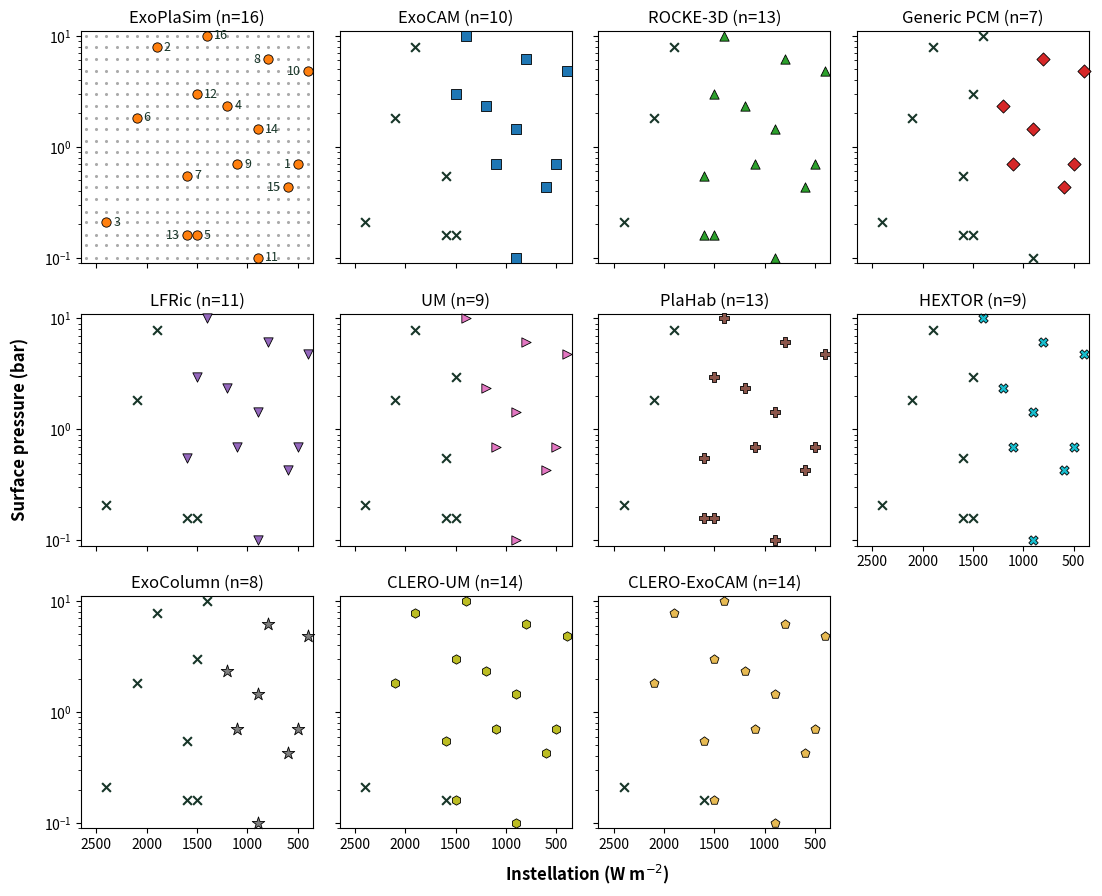

Write Python code to recreate this figure.
import numpy as np
import matplotlib.pyplot as plt
from matplotlib.transforms import offset_copy
from scipy.stats import qmc

# Axis labels in bold, and set a little clear of the tick labels
plt.rcParams[ 'axes.labelweight' ] = 'bold'
plt.rcParams[ 'axes.labelpad' ]    = 8

#--------------------------------------------------------------------
# Sparse sample grid

flux = np.arange( 400, 2700, 100 )
pn2  = np.array( [ 0.10, 0.13, 0.16, 0.21, 0.26, 0.34, 0.43, 0.55, 0.70, 0.89, 1.13, 1.44, 1.83, 2.34, 2.98, 3.79, 4.83, 6.16, 7.85, 10.0 ] )

seed1   = 5936744
seed2   = 397676
seq2sol = 1800

grid = np.array( [ [flux[i], pn2[j]] for i in range( len(flux) ) for j in range( len(pn2) ) ] )

sampler1 = qmc.Sobol( d=2, scramble=True, seed=seed1 )
sample1a = sampler1.random_base2( m=3 )
sample1  = np.floor( qmc.scale( sample1a, [0, 0], [len(flux), len(pn2)] ) ).astype( int )
flux1    = flux[ sample1[:,0] ]
pres1    = pn2[  sample1[:,1] ]

sampler2 = qmc.Sobol( d=2, scramble=True, seed=seed2 )
sample2a = sampler2.random_base2( m=3 )
sample2  = np.floor( qmc.scale( sample2a, [0, 0], [np.where( flux == seq2sol )[0][0], len(pn2)] ) ).astype( int )
flux2    = flux[ sample2[:,0] ]
pres2    = pn2[  sample2[:,1] ]

flux_all = np.concatenate( [flux1, flux2] )
pres_all = np.concatenate( [pres1, pres2] )

# Stable (completed) mask for each model — True = stable, False = runaway/unavailable
exocam_mask  = np.array( [True,  False, False, True,  False, False, False, True,
                           True,  True,  True,  True,  False, True,  True,  True ] )
rocke3d_mask = np.array( [True,  False, False, True,  True,  False, True,  True,
                           True,  True,  True,  True,  True,  True,  True,  True ] )
pcm_mask     = np.array( [True,  False, False, True,  False, False, False, True,
                           True,  True,  False, False, False, True,  True,  False] )
plahab_mask  = np.array( [True,  False, False, True,  True,  False, True,  True,
                           True,  True,  True,  True,  True,  True,  True,  True ] )
lfric_mask   = np.array( [True,  False, False, True,  False, False, True,  True,
                           True,  True,  True,  True,  False, True,  True,  True ] )
# HEXTOR: all seven gaps are runaways beyond its radiative lookup table. Case 10
# was a CO2-condensation exclusion until its CO2 was corrected to the protocol's
# 400 ubar partial pressure (2026-09-14), and Case 16 was treated as a runaway
# until the RH 0.8 resubmission (2026-09-16) brought it inside the table.
hextor_mask  = np.array( [True,  False, False, True,  False, False, False, True,
                           True,  True,  True,  False, False, True,  True,  True ] )
# ExoColumn: all eight gaps are incipient runaways with no steady state at that
# (S, p): HEXTOR's runaway set plus Case 16.
exocolumn_mask = np.array( [True,  False, False, True,  False, False, False, True,
                            True,  True,  True,  False, False, True,  True,  False] )
# UM: the nine cases Mei Ting Mak ran, HEXTOR's set; the rest were not run.
um_mask      = np.array( [True,  False, False, True,  False, False, False, True,
                           True,  True,  True,  False, False, True,  True,  True ] )
# CLERO, in both configurations: every case but the two the emulator's
# classifier gives better-than-even odds of a runaway (3 and 13)
clero_mask   = np.array( [True,  True,  False, True,  True,  True,  True,  True,
                           True,  True,  True,  True,  False, True,  True,  True ] )

color_stable  = '#183629'
color_unavail = '#183629'
color_grid    = '#aaaaaa'

# Completed cases take each model's color and marker from Figure 2
# (fig_energy_balance.py); runaway or unavailable cases stay a dark cross.
style = {
    'ExoPlaSim':   dict( color='#ff7f0e', marker='o' ),
    'ExoCAM':      dict( color='#1f77b4', marker='s' ),
    'ROCKE-3D':    dict( color='#2ca02c', marker='^' ),
    'Generic PCM': dict( color='#d62728', marker='D' ),
    'LFRic':       dict( color='#9467bd', marker='v' ),
    'PlaHab':      dict( color='#8c564b', marker='P' ),
    'HEXTOR':      dict( color='#17becf', marker='X' ),
    'ExoColumn':   dict( color='#7f7f7f', marker='*' ),
    'UM':          dict( color='#e377c2', marker='>' ),
    'CLERO-UM':     dict( color='#bcbd22', marker='h' ),
    'CLERO-ExoCAM': dict( color='#e7ba52', marker='p' ),
}

def plot_cases( ax, name, mask ):
    st = style[ name ]
    ax.scatter( flux_all[ mask ], pres_all[ mask ], marker=st[ 'marker' ], s=90 if st[ 'marker' ] == '*' else 45,
                facecolors=st[ 'color' ], edgecolors='k', linewidths=0.6, zorder=3, clip_on=False )
    ax.scatter( flux_all[ ~mask ], pres_all[ ~mask ], color=color_unavail, marker='x', s=40, zorder=3, clip_on=False )

# Three rows of four, ordered by model class: the resolved models, the two
# one-dimensional models, then the two configurations of the CLERO emulator.
MASKS = {
    'ExoPlaSim':    np.ones( len( flux_all ), dtype=bool ),
    'ExoCAM':       exocam_mask,
    'ROCKE-3D':     rocke3d_mask,
    'Generic PCM':  pcm_mask,
    'LFRic':        lfric_mask,
    'UM':           um_mask,
    'PlaHab':       plahab_mask,
    'HEXTOR':       hextor_mask,
    'ExoColumn':    exocolumn_mask,
    'CLERO-UM':     clero_mask,
    'CLERO-ExoCAM': clero_mask,
}
nrows = -( -len( MASKS ) // 4 )
fig, axs = plt.subplots( nrows, 4, figsize=(13.1, 3.45*nrows), squeeze=False )

xlim = [ max( flux ) + 50, min( flux ) - 50 ]
ylim = [ min( pn2 ) * 0.9, max( pn2 ) * 1.1 ]

def setup_panel( ax, title ):
    ax.set_title( title, fontsize=12 )
    ax.tick_params( axis='both', labelsize=10 )
    ax.set_yscale( 'log' )
    ax.set_xlim( xlim )
    ax.set_xticks( [ 2500, 2000, 1500, 1000, 500 ] )
    ax.set_ylim( ylim )
    ax.set_box_aspect( 1 )

for ax, ( name, mask ) in zip( axs.flat, MASKS.items() ):
    plot_cases( ax, name, mask )
    setup_panel( ax, f'{name} (n={mask.sum()})' )
for ax in axs.flat[ len( MASKS ): ]:
    ax.set_axis_off()

#--------------------------------------------------------------------
# ExoPlaSim (all 16 stable) also carries the full grid and the QMC point
# numbers, placed as in Figures 3-6: to the right of each marker, except where
# that would crowd a neighbor or run off the panel

axs[ 0, 0 ].scatter( grid[:,0], grid[:,1], s=1.5, color=color_grid, zorder=0 )
label_left = { 1, 8, 10, 13, 15 }
for case, ( f, p ) in enumerate( zip( flux_all, pres_all ), start=1 ):
    left = case in label_left
    axs[ 0, 0 ].annotate( str( case ), ( f, p ), xytext=( -5 if left else 5, 0 ), textcoords='offset points',
                          ha='right' if left else 'left', va='center', fontsize=9, color=color_stable )

#--------------------------------------------------------------------
# Finalize

fig.subplots_adjust( wspace=0.08, hspace=0.22 )

# Every panel shares one view, so the axes are labeled once: pressure to the
# left, instellation under the bottom row, tick labels along the outer edges
# A panel keeps its instellation tick labels when the slot below it is empty.
for ( r, c ), ax in np.ndenumerate( axs ):
    ax.apply_aspect()
    ax.tick_params( labelleft=( c == 0 ), labelbottom=( r == nrows - 1 or not axs[ r + 1, c ].axison ) )
top_left, bottom_right = axs[ 0, 0 ].get_position(), axs[ -1, -1 ].get_position()
fig.text( top_left.x0, ( top_left.y1 + bottom_right.y0 )/2, 'Surface pressure (bar)',
          rotation=90, ha='right', va='center', fontsize=12, fontweight='bold',
          transform=offset_copy( fig.transFigure, fig=fig, x=-38, units='points' ) )
fig.text( ( top_left.x0 + bottom_right.x1 )/2, bottom_right.y0, 'Instellation (W m$^{-2}$)',
          ha='center', va='top', fontsize=12, fontweight='bold',
          transform=offset_copy( fig.transFigure, fig=fig, y=-25, units='points' ) )

fig.savefig( "fig_tally.png", bbox_inches='tight' )
fig.savefig( "fig_tally.eps", bbox_inches='tight' )
#plt.show()
